The GitHub repository DustinCarrion/TicTacToeAgent contains a labelled image folder "cnn_board" with 4 categories: board, no board 1, no board 2, no board 3. Examples follow, each with its label.

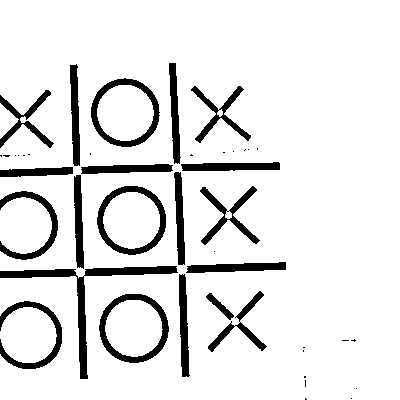
Label: no board 2

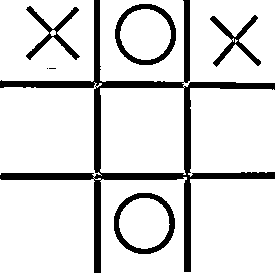
Label: board

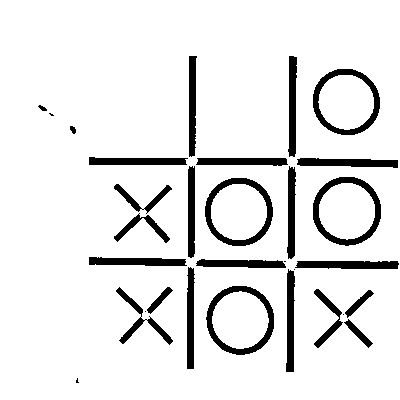
Label: board

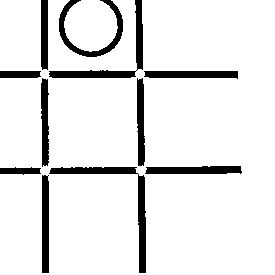
Label: no board 2

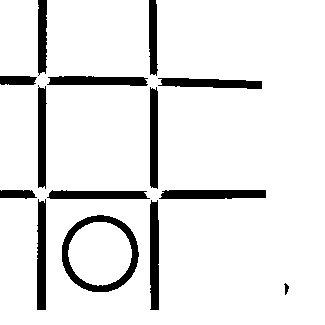
Label: no board 1

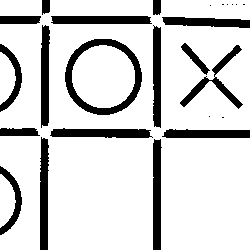
Label: no board 3
